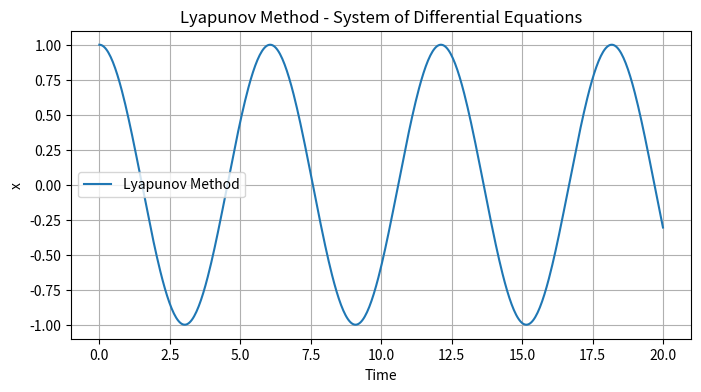

Write the Python code that produced this figure.
import numpy as np
from scipy.integrate import odeint
import matplotlib.pyplot as plt

# Define the Lyapunov system of differential equations
def lyapunov_system(z, t, epsilon):
    x, y = z
    dxdt = y
    dydt = -x - epsilon * x**3
    return [dxdt, dydt]

# Parameter epsilon
epsilon = 0.1

# Initial conditions
initial_conditions_lyapunov = [1.0, 0.0]

# Time points for integration
time_points_lyapunov = np.linspace(0, 20, 500)

# Solve the Lyapunov system of differential equations using odeint
solution_lyapunov = odeint(lyapunov_system, initial_conditions_lyapunov, time_points_lyapunov, args=(epsilon,))

# Plot the result of the Lyapunov method

plt.figure(figsize=(8, 4))
plt.plot(time_points_lyapunov, solution_lyapunov[:, 0], label='Lyapunov Method')
plt.title('Lyapunov Method - System of Differential Equations')
plt.xlabel('Time')
plt.ylabel('x')
plt.legend()
plt.grid(True)
plt.show()
